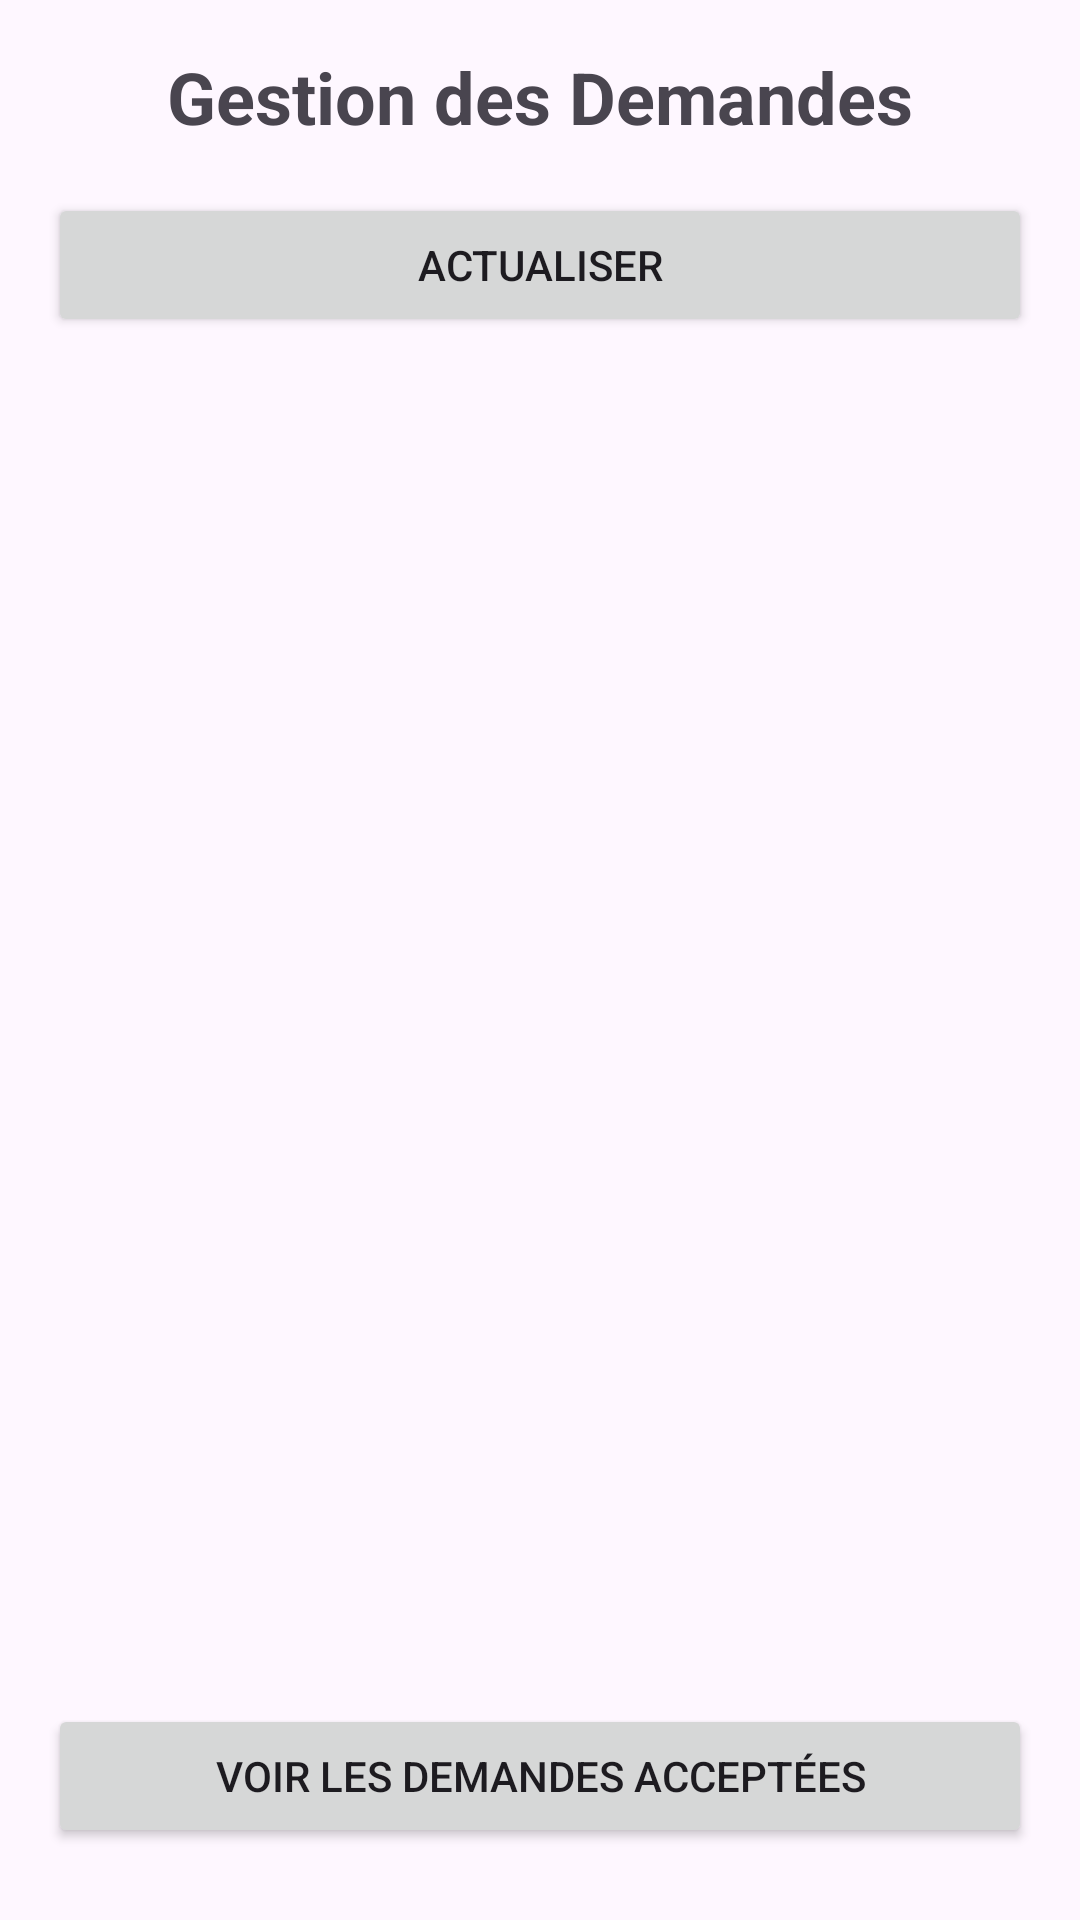

Android layout source for this screen:
<!-- AndroidManifest.xml: application theme Theme.Charity_projet -->
<!-- res/layout/activity_main.xml -->
<?xml version="1.0" encoding="utf-8"?>
<LinearLayout xmlns:android="http://schemas.android.com/apk/res/android"
    xmlns:app="http://schemas.android.com/apk/res-auto"
    xmlns:tools="http://schemas.android.com/tools"
    android:layout_width="match_parent"
    android:layout_height="match_parent"
    android:orientation="vertical"
    android:padding="16dp"
    tools:context=".MainActivity">

    <TextView
        android:layout_width="match_parent"
        android:layout_height="wrap_content"
        android:gravity="center"
        android:text="Gestion des Demandes"
        android:textSize="24sp"
        android:textStyle="bold"
        android:layout_marginBottom="16dp" />

    <Button
        android:id="@+id/btnRefresh"
        android:layout_width="match_parent"
        android:layout_height="wrap_content"
        android:text="Actualiser"
        android:layout_marginBottom="16dp" />

    <ProgressBar
        android:id="@+id/progressBar"
        android:layout_width="wrap_content"
        android:layout_height="wrap_content"
        android:layout_gravity="center"
        android:visibility="gone" />

    <TextView
        android:id="@+id/tvEmpty"
        android:layout_width="match_parent"
        android:layout_height="wrap_content"
        android:gravity="center"
        android:text="Aucune demande à afficher"
        android:textSize="16sp"
        android:visibility="gone"
        android:layout_marginTop="32dp" />

    <androidx.recyclerview.widget.RecyclerView
        android:id="@+id/recyclerView"
        android:layout_width="match_parent"
        android:layout_height="0dp"
        android:layout_weight="1" />

    <Button
        android:id="@+id/btnVoirAcceptees"
        android:layout_width="match_parent"
        android:layout_height="wrap_content"
        android:text="Voir les demandes acceptées"
        android:layout_marginBottom="8dp" />


</LinearLayout>
<!-- resources referenced by this layout -->
<resources>
  <style name="Theme.Charity_projet" parent="Base.Theme.Charity_projet" />
  <style name="Base.Theme.Charity_projet" parent="Theme.Material3.DayNight.NoActionBar">
          
          
      </style>
</resources>
